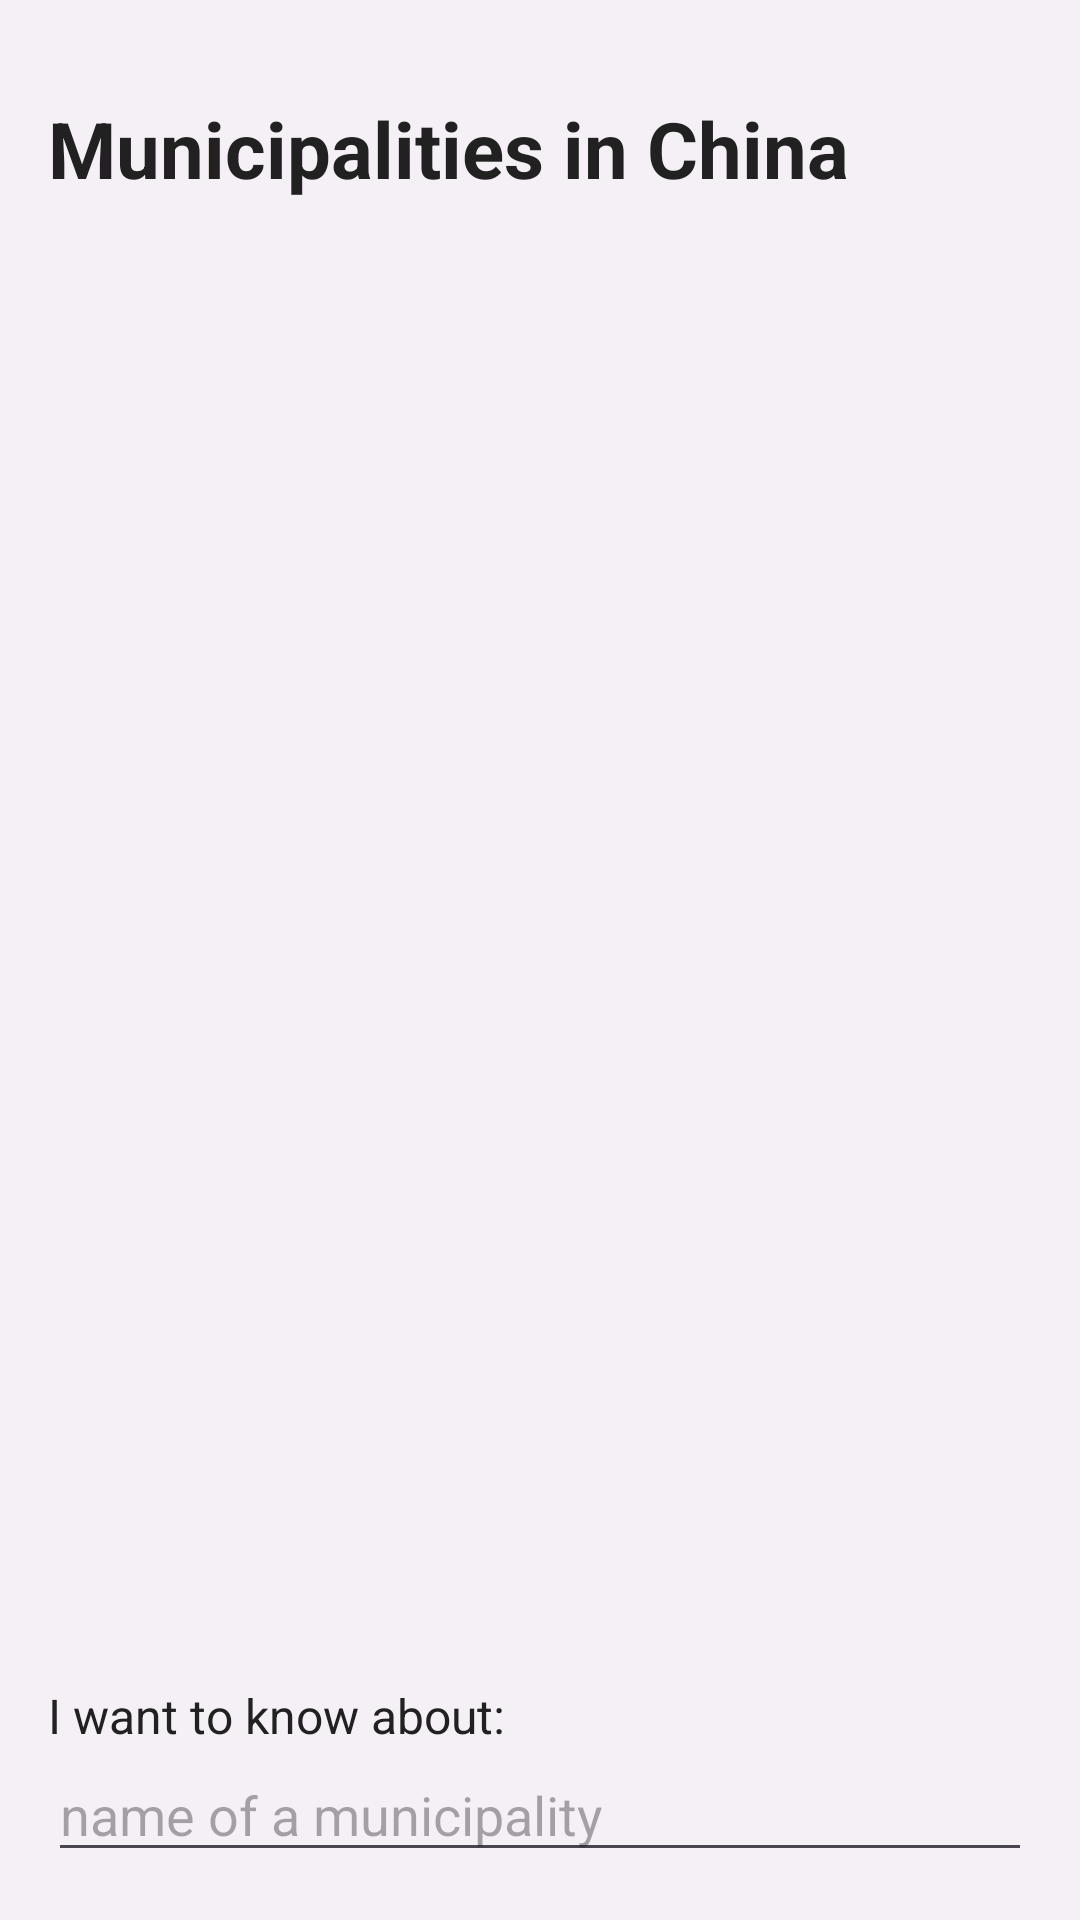

Layout XML and referenced resources for this Android screen:
<!-- AndroidManifest.xml: application theme Theme.PracticalFive -->
<!-- res/layout/activity_main.xml -->
<?xml version="1.0" encoding="utf-8"?>
<LinearLayout xmlns:android="http://schemas.android.com/apk/res/android"
    android:layout_width="match_parent"
    android:layout_height="match_parent"
    android:orientation="vertical"
    android:padding="16dp"
    android:background="@color/color_default_background">

    <TextView
        android:id="@+id/textTitle"
        android:layout_width="match_parent"
        android:layout_height="wrap_content"
        android:paddingTop="16dp"
        android:paddingBottom="16dp"
        android:text="@string/main_title"
        android:textColor="@color/color_text_dark"
        android:textSize="26sp"
        android:textStyle="bold" />

    <ImageView
        android:id="@+id/imageMap"
        android:layout_width="match_parent"
        android:layout_height="0dp"
        android:layout_weight="1"
        android:adjustViewBounds="true"
        android:scaleType="fitCenter"
        android:contentDescription="@string/main_title"
        android:src="@drawable/chinese_municipalities" />

    <TextView
        android:id="@+id/textInputLabel"
        android:layout_width="match_parent"
        android:layout_height="wrap_content"
        android:paddingTop="24dp"
        android:text="@string/input_label"
        android:textColor="@color/color_text_dark"
        android:textSize="16sp" />

    <EditText
        android:id="@+id/editTextMunicipality"
        android:layout_width="match_parent"
        android:layout_height="wrap_content"
        android:hint="@string/input_hint"
        android:inputType="text"
        android:singleLine="true"
        android:imeOptions="actionGo"
        android:importantForAutofill="no" />

</LinearLayout>
<!-- resources referenced by this layout -->
<resources>
  <color name="color_default_background">#F5F0F5</color>
  <color name="color_text_dark">#212121</color>
  <string name="input_hint">name of a municipality</string>
  <string name="input_label">I want to know about:</string>
  <string name="main_title">Municipalities in China</string>
  <style name="Theme.PracticalFive" parent="Base.Theme.PracticalFive" />
  <style name="Base.Theme.PracticalFive" parent="Theme.Material3.DayNight.NoActionBar">
          
          <item name="android:windowBackground">@color/color_default_background</item>
      </style>
</resources>
